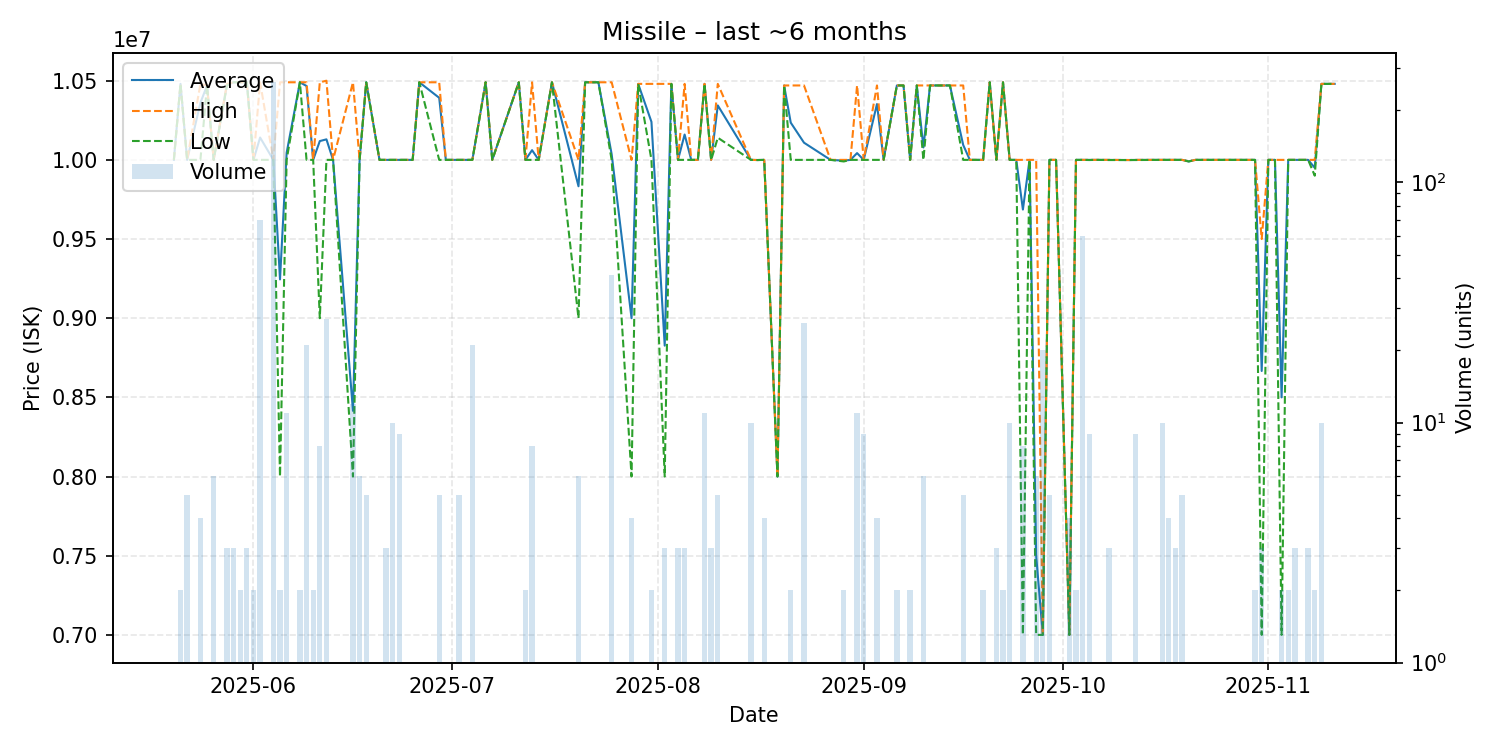

Values plotted in this chart, from the file beside it:
date, average, highest, lowest, order_count, volume
2025-05-20, 10000000, 10000000, 10000000, 1, 1
2025-05-21, 10480000, 10480000, 10480000, 2, 2
2025-05-22, 10000000, 10000000, 10000000, 1, 5
2025-05-24, 10360000, 10480000, 10000000, 2, 4
2025-05-25, 10470000, 10470000, 10470000, 1, 1
2025-05-26, 10000000, 10000000, 10000000, 1, 6
2025-05-28, 10473333, 10480000, 10470000, 2, 3
2025-05-29, 10490000, 10490000, 10490000, 1, 3
2025-05-30, 10490000, 10490000, 10490000, 2, 2
2025-05-31, 10490000, 10490000, 10490000, 3, 3
2025-06-01, 10000000, 10000000, 10000000, 1, 2
2025-06-02, 10141143, 10490000, 10000000, 7, 70
2025-06-04, 10000000, 10000000, 10000000, 28, 262
2025-06-05, 9245000, 10490000, 8000000, 2, 2
2025-06-06, 10044545, 10490000, 10000000, 2, 11
2025-06-08, 10490000, 10490000, 10490000, 2, 2
2025-06-09, 10466667, 10490000, 10000000, 2, 21
2025-06-10, 10000000, 10000000, 10000000, 2, 2
2025-06-11, 10118750, 10490000, 9000000, 4, 8
2025-06-12, 10129630, 10500000, 10000000, 6, 27
2025-06-13, 10000000, 10000000, 10000000, 1, 1
2025-06-16, 8415000, 10490000, 8000000, 3, 12
2025-06-17, 10000000, 10000000, 10000000, 2, 6
2025-06-18, 10490000, 10490000, 10490000, 2, 5
2025-06-20, 10000000, 10000000, 10000000, 1, 1
2025-06-21, 10000000, 10000000, 10000000, 2, 3
2025-06-22, 10000000, 10000000, 10000000, 1, 10
2025-06-23, 10000000, 10000000, 10000000, 1, 9
2025-06-25, 10000000, 10000000, 10000000, 1, 1
2025-06-26, 10490000, 10490000, 10490000, 1, 1
2025-06-29, 10392000, 10490000, 10000000, 3, 5
2025-06-30, 10000000, 10000000, 10000000, 1, 1
2025-07-02, 10000000, 10000000, 10000000, 1, 5
2025-07-04, 10000000, 10000000, 10000000, 3, 21
2025-07-06, 10490000, 10490000, 10490000, 1, 1
2025-07-07, 10000000, 10000000, 10000000, 1, 1
2025-07-11, 10490000, 10490000, 10490000, 1, 1
2025-07-12, 10000000, 10000000, 10000000, 2, 2
2025-07-13, 10061250, 10490000, 10000000, 4, 8
2025-07-14, 10000000, 10000000, 10000000, 1, 1
2025-07-16, 10490000, 10490000, 10490000, 1, 1
2025-07-20, 9833333, 10000000, 9000000, 2, 6
2025-07-21, 10490000, 10490000, 10490000, 1, 1
2025-07-23, 10490000, 10490000, 10490000, 1, 1
2025-07-25, 10035805, 10490000, 10000000, 8, 41
2025-07-28, 9000000, 10000000, 8000000, 3, 4
2025-07-29, 10480000, 10480000, 10480000, 1, 1
2025-07-31, 10240000, 10480000, 10000000, 2, 2
2025-08-02, 8826667, 10480000, 8000000, 2, 3
2025-08-03, 10480000, 10480000, 10480000, 1, 1
2025-08-04, 10000000, 10000000, 10000000, 1, 3
2025-08-05, 10160000, 10480000, 10000000, 3, 3
2025-08-06, 10000000, 10000000, 10000000, 1, 1
2025-08-07, 10000000, 10000000, 10000000, 1, 1
2025-08-08, 10480000, 10480000, 10480000, 2, 11
2025-08-09, 9999667, 10000000, 9999000, 3, 3
2025-08-10, 10344000, 10480000, 10140000, 3, 5
2025-08-15, 10000000, 10000000, 10000000, 1, 10
2025-08-16, 9999000, 9999000, 9999000, 1, 1
2025-08-17, 10000000, 10000000, 10000000, 2, 4
... 60 more rows
